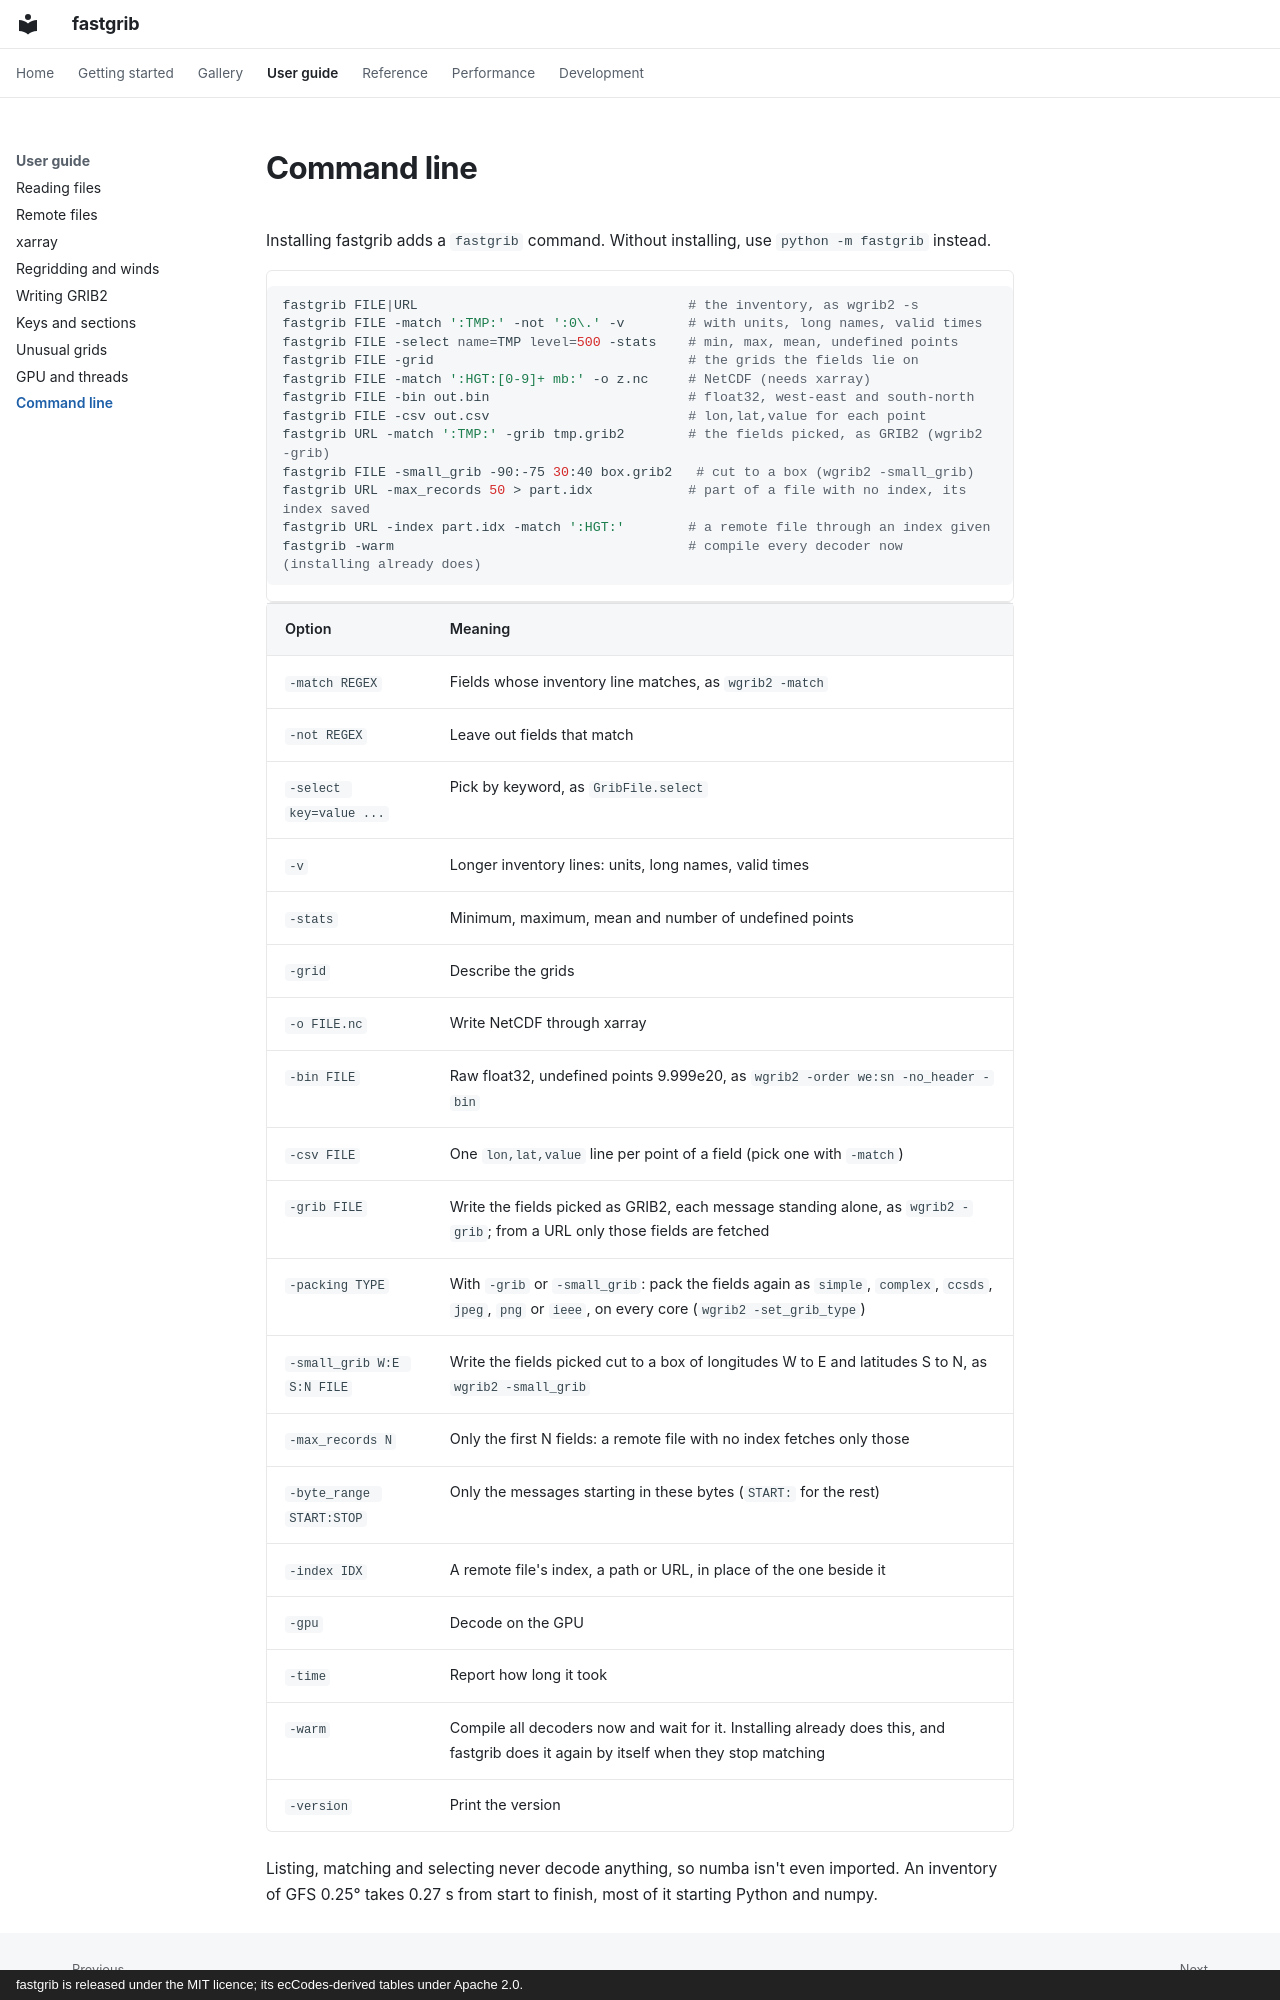

repository: Rochy111/fastgrib · page: guide/cli/index.html · generator: mkdocs · copyright: fastgrib is released under the MIT licence; its ecCodes-derived tables under Apache 2.0.

# Command line

Installing fastgrib adds a `fastgrib` command. Without installing, use
`python -m fastgrib` instead.

```bash
fastgrib FILE|URL                                  # the inventory, as wgrib2 -s
fastgrib FILE -match ':TMP:' -not ':0\.' -v        # with units, long names, valid times
fastgrib FILE -select name=TMP level=500 -stats    # min, max, mean, undefined points
fastgrib FILE -grid                                # the grids the fields lie on
fastgrib FILE -match ':HGT:[0-9]+ mb:' -o z.nc     # NetCDF (needs xarray)
fastgrib FILE -bin out.bin                         # float32, west-east and south-north
fastgrib FILE -csv out.csv                         # lon,lat,value for each point
fastgrib URL -match ':TMP:' -grib tmp.grib2        # the fields picked, as GRIB2 (wgrib2 -grib)
fastgrib FILE -small_grib -90:-75 30:40 box.grib2   # cut to a box (wgrib2 -small_grib)
fastgrib URL -max_records 50 > part.idx            # part of a file with no index, its index saved
fastgrib URL -index part.idx -match ':HGT:'        # a remote file through an index given
fastgrib -warm                                     # compile every decoder now (installing already does)
```

| Option | Meaning |
|---|---|
| `-match REGEX` | Fields whose inventory line matches, as `wgrib2 -match` |
| `-not REGEX` | Leave out fields that match |
| `-select key=value ...` | Pick by keyword, as `GribFile.select` |
| `-v` | Longer inventory lines: units, long names, valid times |
| `-stats` | Minimum, maximum, mean and number of undefined points |
| `-grid` | Describe the grids |
| `-o FILE.nc` | Write NetCDF through xarray |
| `-bin FILE` | Raw float32, undefined points 9.999e20, as `wgrib2 -order we:sn -no_header -bin` |
| `-csv FILE` | One `lon,lat,value` line per point of a field (pick one with `-match`) |
| `-grib FILE` | Write the fields picked as GRIB2, each message standing alone, as `wgrib2 -grib`; from a URL only those fields are fetched |
| `-packing TYPE` | With `-grib` or `-small_grib`: pack the fields again as `simple`, `complex`, `ccsds`, `jpeg`, `png` or `ieee`, on every core (`wgrib2 -set_grib_type`) |
| `-small_grib W:E S:N FILE` | Write the fields picked cut to a box of longitudes W to E and latitudes S to N, as `wgrib2 -small_grib` |
| `-max_records N` | Only the first N fields: a remote file with no index fetches only those |
| `-byte_range START:STOP` | Only the messages starting in these bytes (`START:` for the rest) |
| `-index IDX` | A remote file's index, a path or URL, in place of the one beside it |
| `-gpu` | Decode on the GPU |
| `-time` | Report how long it took |
| `-warm` | Compile all decoders now and wait for it. Installing already does this, and fastgrib does it again by itself when they stop matching |
| `-version` | Print the version |
